5-way image classification set "dataset" from GitHub (sinchana1408/Tomato_maturity_detection_and_Harvest_RecommendationSystem); label vocabulary: breaker, green, pink, red, turner.

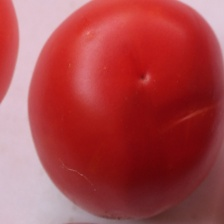
Label: red

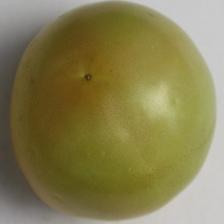
Label: breaker

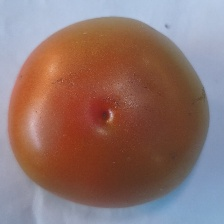
Label: pink

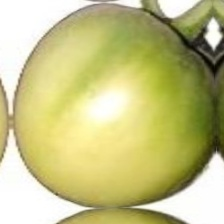
Label: green
